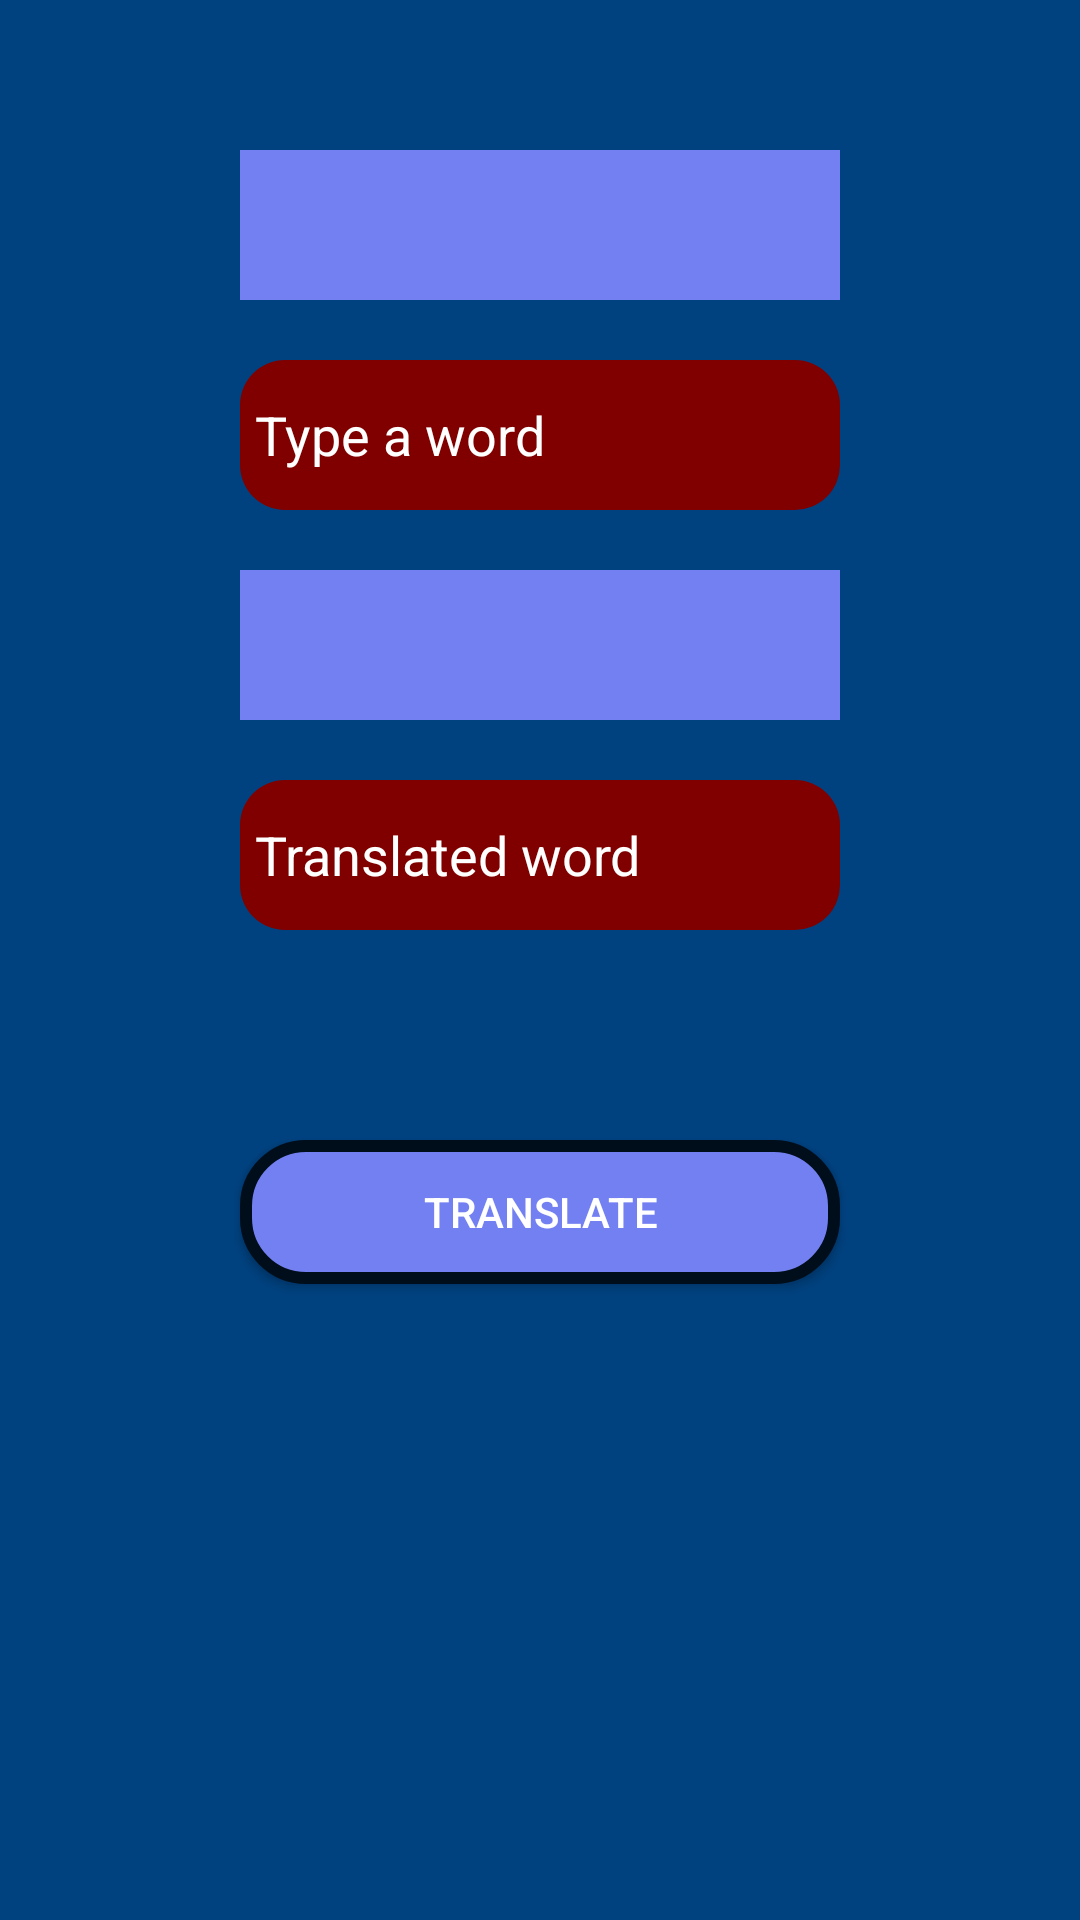

Here is an Android app screen rendered from its layout file. Give the layout XML and the strings, colors and styles it references.
<!-- AndroidManifest.xml: application theme Theme.AppCompat.NoActionBar -->
<!-- res/layout/fragment_translator.xml -->
<?xml version="1.0" encoding="utf-8"?>
<FrameLayout xmlns:android="http://schemas.android.com/apk/res/android"
    xmlns:app="http://schemas.android.com/apk/res-auto"
    xmlns:tools="http://schemas.android.com/tools"
    android:layout_width="match_parent"
    android:layout_height="match_parent"
    tools:context=".navmenu.translation.TranslatorFragment">

    <androidx.constraintlayout.widget.ConstraintLayout
        android:id="@+id/translatorConstrLayout"
        android:layout_width="match_parent"
        android:layout_height="match_parent"
        android:background="@color/bg3">

        <ScrollView
            android:layout_width="match_parent"
            android:layout_height="match_parent">

            <androidx.constraintlayout.widget.ConstraintLayout
                android:layout_width="match_parent"
                android:layout_height="wrap_content">

                <Spinner
                    android:id="@+id/dropdownSrcLang"
                    android:layout_width="0dp"
                    android:layout_height="50dp"
                    android:layout_marginStart="80dp"
                    android:layout_marginTop="50dp"
                    android:layout_marginEnd="80dp"
                    android:background="@color/dropdownBG"
                    android:paddingHorizontal="5dp"
                    android:spinnerMode="dropdown"
                    app:layout_constraintEnd_toEndOf="parent"
                    app:layout_constraintHorizontal_bias="0.0"
                    app:layout_constraintStart_toStartOf="parent"
                    app:layout_constraintTop_toTopOf="parent" />

                <Spinner
                    android:id="@+id/dropdownTargetLang"
                    android:layout_width="0dp"
                    android:layout_height="50dp"
                    android:layout_marginStart="80dp"
                    android:layout_marginTop="20dp"
                    android:layout_marginEnd="80dp"
                    android:background="@color/dropdownBG"
                    android:paddingHorizontal="5dp"
                    android:spinnerMode="dropdown"
                    app:layout_constraintEnd_toEndOf="parent"
                    app:layout_constraintHorizontal_bias="1.0"
                    app:layout_constraintStart_toStartOf="parent"
                    app:layout_constraintTop_toBottomOf="@+id/srcText" />

                <EditText
                    android:id="@+id/srcText"
                    android:layout_width="0dp"
                    android:layout_height="50dp"
                    android:layout_marginTop="20dp"
                    android:background="@drawable/plain_text_sign_in"
                    android:ems="10"
                    android:hint="@string/type_word"
                    android:inputType="textPersonName"
                    android:paddingHorizontal="5dp"
                    android:textColor="@color/white"
                    android:textColorHint="@color/white"
                    android:textSize="18sp"
                    app:layout_constraintEnd_toEndOf="@+id/dropdownSrcLang"
                    app:layout_constraintStart_toStartOf="@+id/dropdownSrcLang"
                    app:layout_constraintTop_toBottomOf="@+id/dropdownSrcLang" />

                <EditText
                    android:id="@+id/targetText"
                    android:layout_width="0dp"
                    android:layout_height="50dp"
                    android:layout_marginTop="20dp"
                    android:background="@drawable/plain_text_sign_in"
                    android:ems="10"
                    android:enabled="false"
                    android:hint="@string/transl_word"
                    android:inputType="textPersonName"
                    android:paddingHorizontal="5dp"
                    android:textColor="@color/white"
                    android:textColorHint="@color/white"
                    android:textSize="18sp"
                    app:layout_constraintEnd_toEndOf="@+id/dropdownTargetLang"
                    app:layout_constraintStart_toStartOf="@+id/dropdownTargetLang"
                    app:layout_constraintTop_toBottomOf="@+id/dropdownTargetLang" />

                <Button
                    android:id="@+id/translateButton"
                    android:layout_width="0dp"
                    android:layout_height="wrap_content"
                    android:layout_marginTop="70dp"
                    android:layout_marginBottom="50dp"
                    android:background="@drawable/rounded_button"
                    android:text="@string/translate"
                    app:layout_constraintBottom_toBottomOf="parent"
                    app:layout_constraintEnd_toEndOf="@+id/targetText"
                    app:layout_constraintStart_toStartOf="@+id/targetText"
                    app:layout_constraintTop_toBottomOf="@+id/targetText" />

            </androidx.constraintlayout.widget.ConstraintLayout>
        </ScrollView>
    </androidx.constraintlayout.widget.ConstraintLayout>

</FrameLayout>
<!-- resources referenced by this layout -->
<resources>
  <color name="bg3">#004280</color>
  <color name="dropdownBG">#7380f2</color>
  <color name="white">#FFFFFFFF</color>
  <!-- drawable plain_text_sign_in (drawable) -->
  <?xml version="1.0" encoding="utf-8"?>
  <shape xmlns:android="http://schemas.android.com/apk/res/android">
      android:padding="5dp"
      android:shape="rectangle">
      <solid android:color="@color/colorPrim" />
      <corners android:radius="15dp" />
  
  
  </shape>
  <!-- drawable rounded_button (drawable) -->
  <?xml version="1.0" encoding="utf-8"?>
  <shape xmlns:android="http://schemas.android.com/apk/res/android">
      <solid android:color="@color/textBlue"/>
      <stroke android:color="@color/stroke_btn" android:width="4dp"/>
      <corners android:radius="20dp"/>
  </shape>
  <string name="transl_word">Translated word</string>
  <string name="translate">Translate</string>
  <string name="type_word">Type a word</string>
  <color name="colorPrim">#800000</color>
  <color name="textBlue">#7380f2</color>
  <color name="stroke_btn">#000d1a</color>
</resources>
